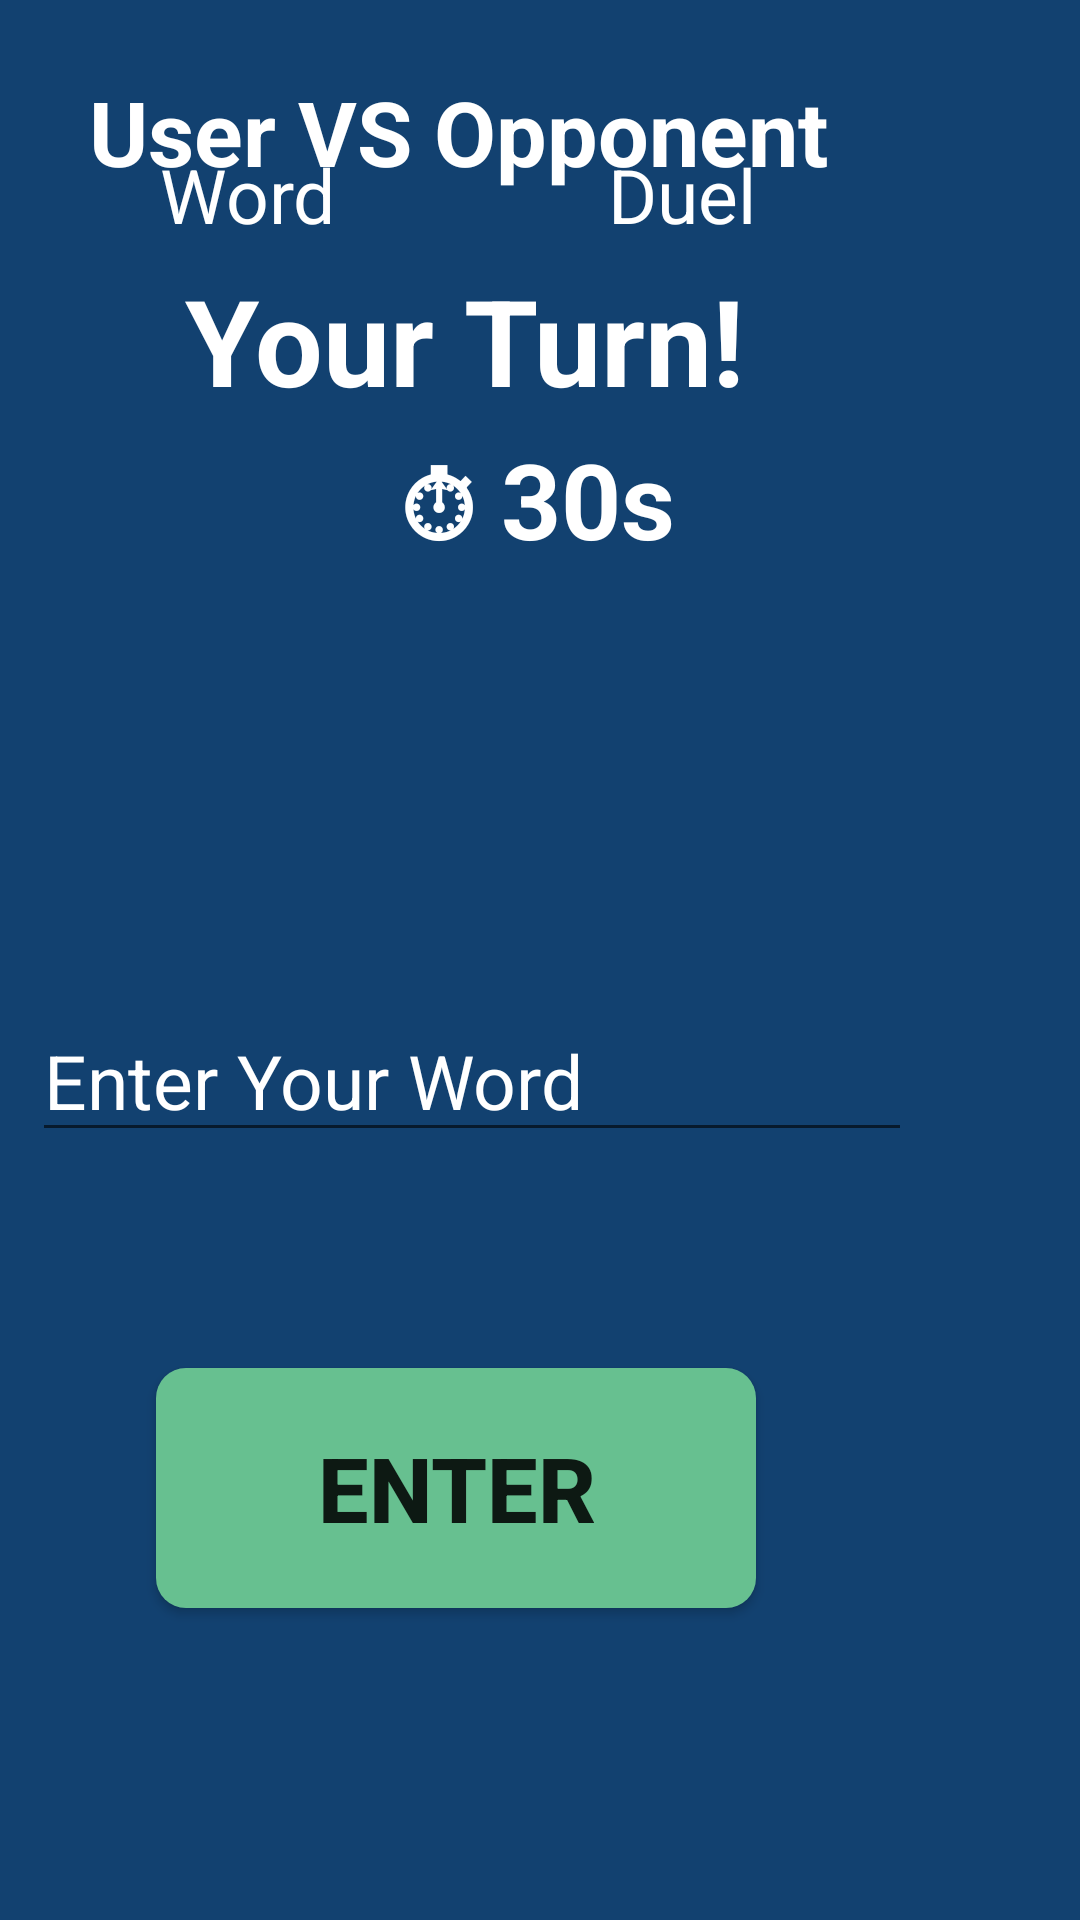

Reconstruct the res/layout file that produces this screen, plus the resources it refers to.
<!-- AndroidManifest.xml: application theme Theme.WordDuel -->
<!-- res/layout/activity_active_game_screen.xml -->
<?xml version="1.0" encoding="utf-8"?>
<androidx.constraintlayout.widget.ConstraintLayout xmlns:android="http://schemas.android.com/apk/res/android"
    xmlns:app="http://schemas.android.com/apk/res-auto"
    xmlns:tools="http://schemas.android.com/tools"
    android:id="@+id/main"
    android:layout_width="match_parent"
    android:layout_height="match_parent"
    tools:context=".ActiveGameScreen"
    android:background="@color/simplebackground">

    <ImageView
        android:id="@+id/imageView2"
        android:layout_width="113dp"
        android:layout_height="112dp"
        android:layout_marginEnd="148dp"
        android:layout_marginBottom="752dp"
        app:layout_constraintBottom_toBottomOf="parent"
        app:layout_constraintEnd_toEndOf="parent"
        app:srcCompat="@drawable/img" />

    <TextView
        android:id="@+id/textView"
        android:layout_width="wrap_content"
        android:layout_height="wrap_content"
        android:layout_marginTop="48dp"
        android:layout_marginEnd="248dp"
        android:text="Word"
        android:textColor="@color/white"
        android:textSize="25sp"
        app:layout_constraintEnd_toEndOf="parent"
        app:layout_constraintTop_toTopOf="parent" />

    <TextView
        android:id="@+id/textView4"
        android:layout_width="wrap_content"
        android:layout_height="wrap_content"
        android:layout_marginTop="48dp"
        android:layout_marginEnd="108dp"
        android:text="Duel"
        android:textColor="@color/white"
        android:textSize="25sp"
        app:layout_constraintEnd_toEndOf="parent"
        app:layout_constraintTop_toTopOf="parent" />

    <TextView
        android:id="@+id/timerText"
        android:layout_width="wrap_content"
        android:layout_height="wrap_content"
        android:layout_margin="16dp"
        android:padding="12dp"
        android:text="⏱ 30s"
        android:textColor="@color/white"
        android:textSize="35sp"
        android:textStyle="bold"
        app:layout_constraintBottom_toBottomOf="parent"
        app:layout_constraintEnd_toEndOf="parent"
        app:layout_constraintHorizontal_bias="0.496"
        app:layout_constraintStart_toStartOf="parent"
        app:layout_constraintTop_toTopOf="parent"
        app:layout_constraintVertical_bias="0.213" />

    <TextView
        android:id="@+id/textView7"
        android:layout_width="wrap_content"
        android:layout_height="wrap_content"
        android:layout_marginEnd="84dp"
        android:layout_marginBottom="576dp"
        android:text="User VS Opponent"
        android:textColor="@color/white"
        android:textStyle="bold"
        android:textSize="30sp"
        app:layout_constraintBottom_toBottomOf="parent"
        app:layout_constraintEnd_toEndOf="parent" />

    <TextView
        android:id="@+id/textView8"
        android:layout_width="wrap_content"
        android:layout_height="wrap_content"
        android:layout_marginEnd="112dp"
        android:layout_marginBottom="500dp"
        android:text="Your Turn!"
        android:textStyle="bold"
        android:textColor="@color/white"
        android:textSize="40sp"
        app:layout_constraintBottom_toBottomOf="parent"
        app:layout_constraintEnd_toEndOf="parent" />

    <EditText
        android:id="@+id/editTextWord"
        android:layout_width="wrap_content"
        android:layout_height="wrap_content"
        android:layout_marginEnd="56dp"
        android:layout_marginBottom="256dp"
        android:ems="10"
        android:hint="Enter Your Word"
        android:inputType="text"
        android:textColor="@color/white"
        android:textColorHint="@color/white"
        android:textSize="25sp"
        app:layout_constraintBottom_toBottomOf="parent"
        app:layout_constraintEnd_toEndOf="parent" />

    <Button
        android:id="@+id/enter"
        android:layout_width="200sp"
        android:layout_height="80sp"
        android:layout_marginEnd="108dp"
        android:layout_marginBottom="104dp"
        android:textSize="30sp"
        android:background="@drawable/custom_buttons2"
        android:text="Enter"
        android:textStyle="bold"
        app:layout_constraintBottom_toBottomOf="parent"
        app:layout_constraintEnd_toEndOf="parent" />


</androidx.constraintlayout.widget.ConstraintLayout>
<!-- resources referenced by this layout -->
<resources>
  <color name="simplebackground">#124170</color>
  <color name="white">#FFFFFFFF</color>
  <!-- drawable custom_buttons2 (drawable) -->
  <?xml version="1.0" encoding="utf-8"?>
  <shape xmlns:android="http://schemas.android.com/apk/res/android">
      <solid android:color="#67C090"></solid>
      <corners android:radius="10dp"></corners>
  </shape>
  <!-- drawable img: png bitmap (drawable, 208912 bytes) -->
  <style name="Theme.WordDuel" parent="Base.Theme.WordDuel" />
  <style name="Base.Theme.WordDuel" parent="Theme.AppCompat.Light.NoActionBar">
          
          
      </style>
</resources>
